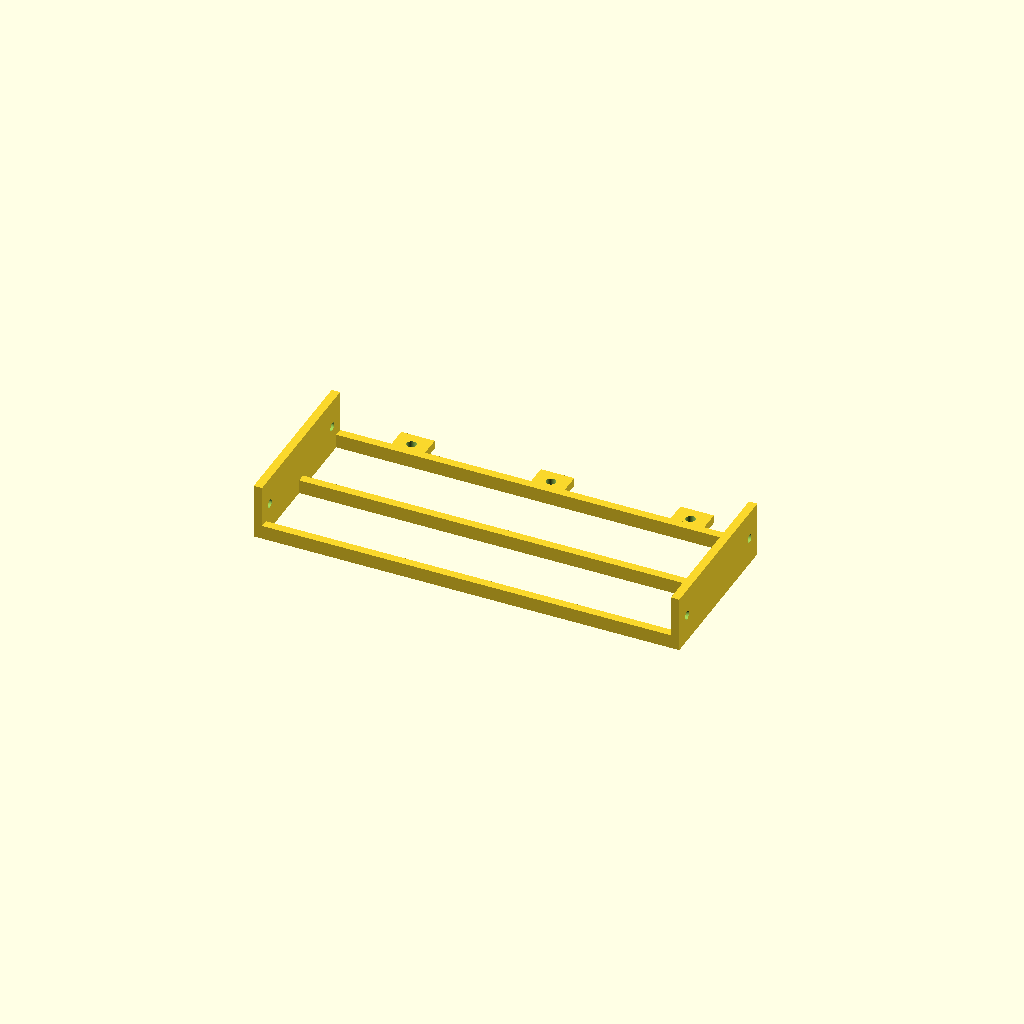
Cell 1 — every parameter at its default value.
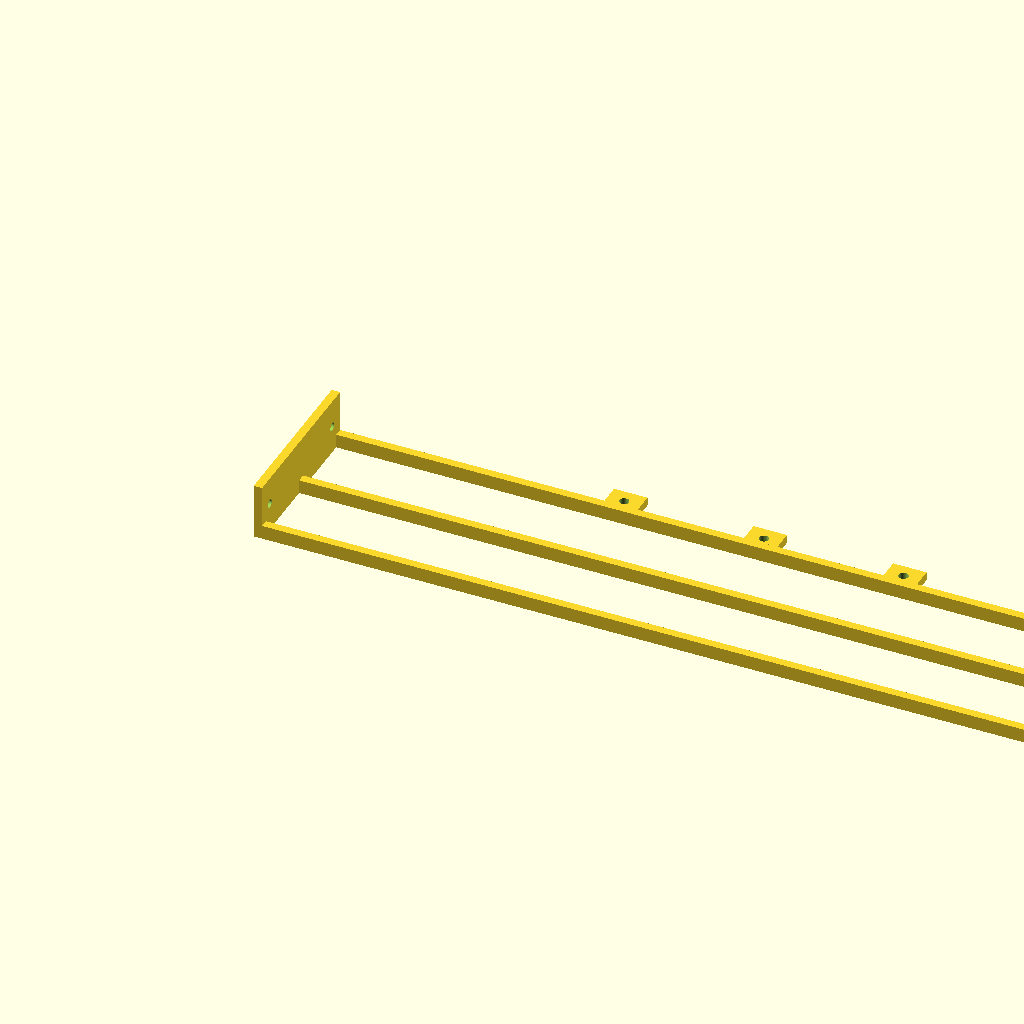
Cell 2: frame_width = 305 (everything else at default).
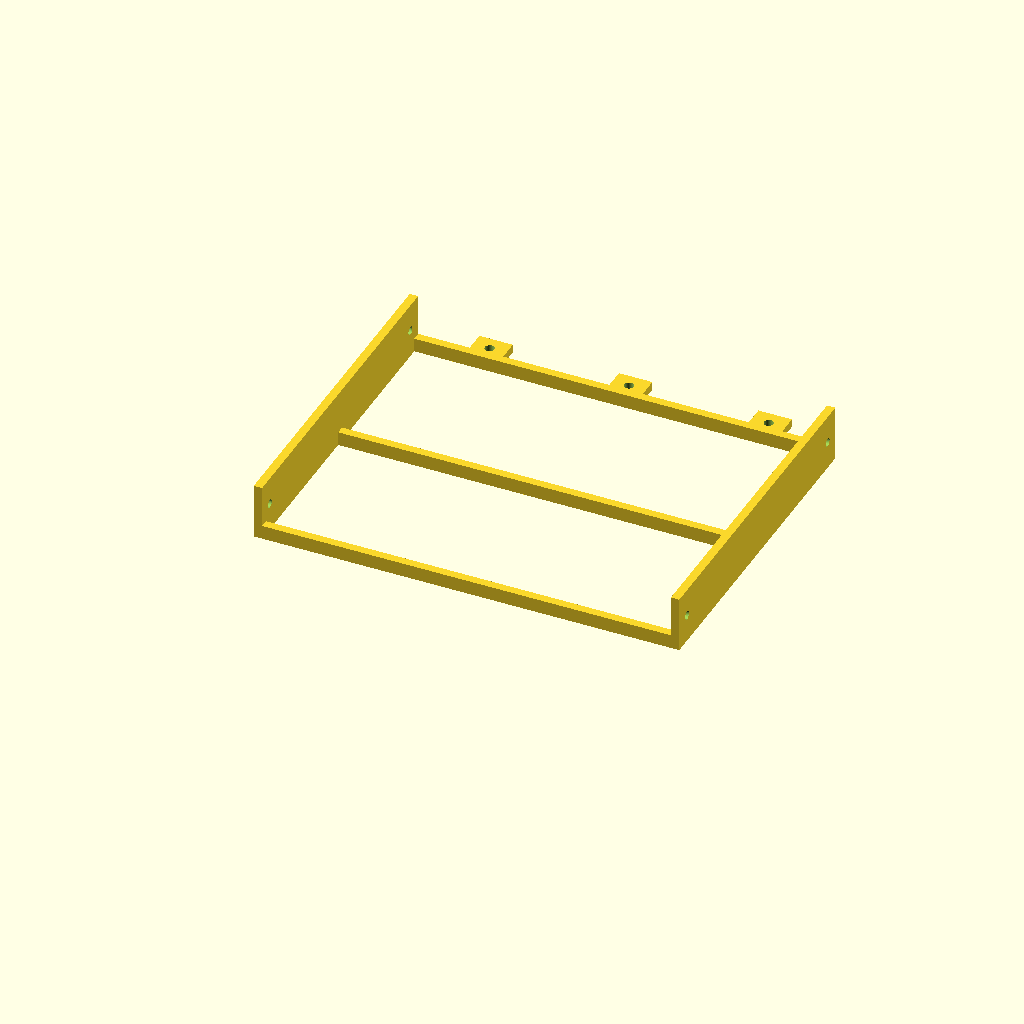
Cell 3: frame_length = 120 (everything else at default).
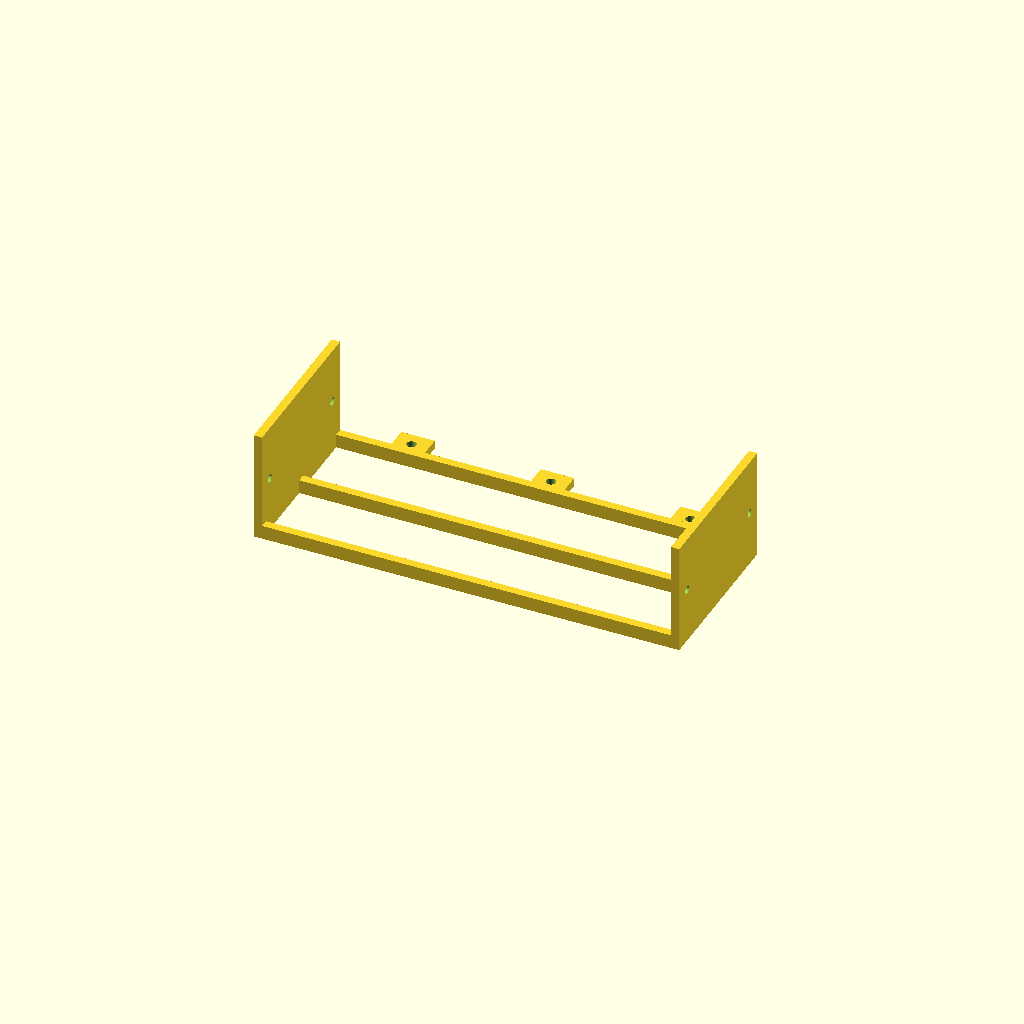
Cell 4: the same model with frame_height = 40.
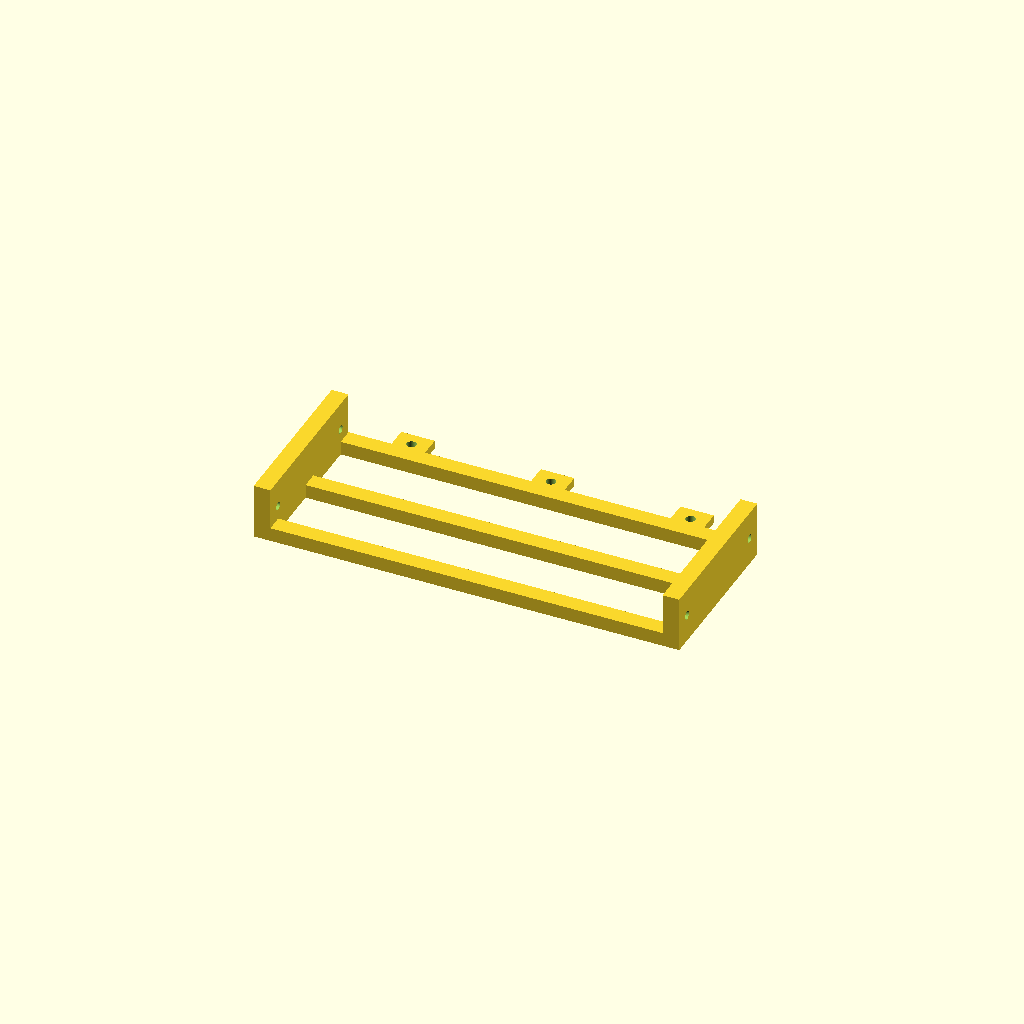
Cell 5: wall_thickness = 6 (everything else at default).
All cells are drawn from one camera (rotation 55°, 0°, 25°, orthographic, colour scheme Cornfield), so only the parameter changes between them.
OpenSCAD source file hardware_files/belt_frame.scad:
// FoldIt Robot - Conveyor Belt Frame
// Scale: 1:4 (full-scale conveyor ~240mm / 9.5" long)
// Sits at front/intake edge of the base plate
// Two side walls with roller axle holes, open top for belt
//
// PRINT GUIDANCE: Print upright with side walls vertical.
// Mounting tabs on bed. No supports needed.

$fn = 30;

// Frame dimensions at 1:4 scale
frame_width = 152.5;      // matches base plate width
frame_length = 60;         // conveyor depth (~240mm full / 4)
frame_height = 20;         // raises belt surface to base plate level
wall_thickness = 3;

// Roller parameters
roller_dia = 8;            // roller diameter
axle_dia = 3;              // axle hole diameter (fits M3 rod)
axle_inset = 6;            // axle center distance from front/back edges
axle_z = frame_height / 2; // axle center height

// Mounting tab parameters
tab_width = 12;
tab_length = 10;           // extends beyond frame toward base plate
tab_thickness = 3;
tab_hole_dia = 3.4;        // M3 clearance
tab_count = 3;
tab_spacing = 50;          // spacing between tab centers
tab_x_start = (frame_width - (tab_count - 1) * tab_spacing) / 2;

// Cross brace (bottom, connects side walls)
brace_height = 5;

module belt_frame() {
    difference() {
        union() {
            // Left side wall
            cube([wall_thickness, frame_length, frame_height]);

            // Right side wall
            translate([frame_width - wall_thickness, 0, 0])
                cube([wall_thickness, frame_length, frame_height]);

            // Bottom cross braces (front and rear)
            _cross_brace(y_pos = 0);
            _cross_brace(y_pos = frame_length - wall_thickness);

            // Center cross brace
            _cross_brace(y_pos = (frame_length - wall_thickness) / 2);

            // Mounting tabs along rear edge (attach to base plate front)
            _mounting_tabs();
        }

        // Roller axle holes - left wall
        _axle_holes(x_pos = -0.5, depth = wall_thickness + 1);

        // Roller axle holes - right wall
        _axle_holes(x_pos = frame_width - wall_thickness - 0.5,
                    depth = wall_thickness + 1);
    }
}

module _cross_brace(y_pos) {
    translate([wall_thickness, y_pos, 0])
        cube([frame_width - wall_thickness * 2, wall_thickness, brace_height]);
}

module _axle_holes(x_pos, depth) {
    // Front roller axle
    translate([x_pos, axle_inset, axle_z])
        rotate([0, 90, 0])
            cylinder(d=axle_dia, h=depth);

    // Rear roller axle
    translate([x_pos, frame_length - axle_inset, axle_z])
        rotate([0, 90, 0])
            cylinder(d=axle_dia, h=depth);
}

module _mounting_tabs() {
    for (i = [0 : tab_count - 1]) {
        x_pos = tab_x_start + i * tab_spacing - tab_width / 2;
        difference() {
            // Tab body extending from rear edge
            translate([x_pos, frame_length, 0])
                cube([tab_width, tab_length, tab_thickness]);

            // Mounting hole
            translate([x_pos + tab_width / 2,
                       frame_length + tab_length / 2,
                       -0.5])
                cylinder(d=tab_hole_dia, h=tab_thickness + 1);
        }
    }
}

// Render when opened directly
belt_frame();
Parameter table extracted from the source (name, type, default, range or options):
frame_width: number, default 152.5
frame_length: number, default 60
frame_height: number, default 20
wall_thickness: number, default 3
roller_dia: number, default 8
axle_dia: number, default 3
axle_inset: number, default 6
tab_width: number, default 12
tab_length: number, default 10
tab_thickness: number, default 3
tab_hole_dia: number, default 3.4
tab_count: number, default 3
tab_spacing: number, default 50
brace_height: number, default 5
